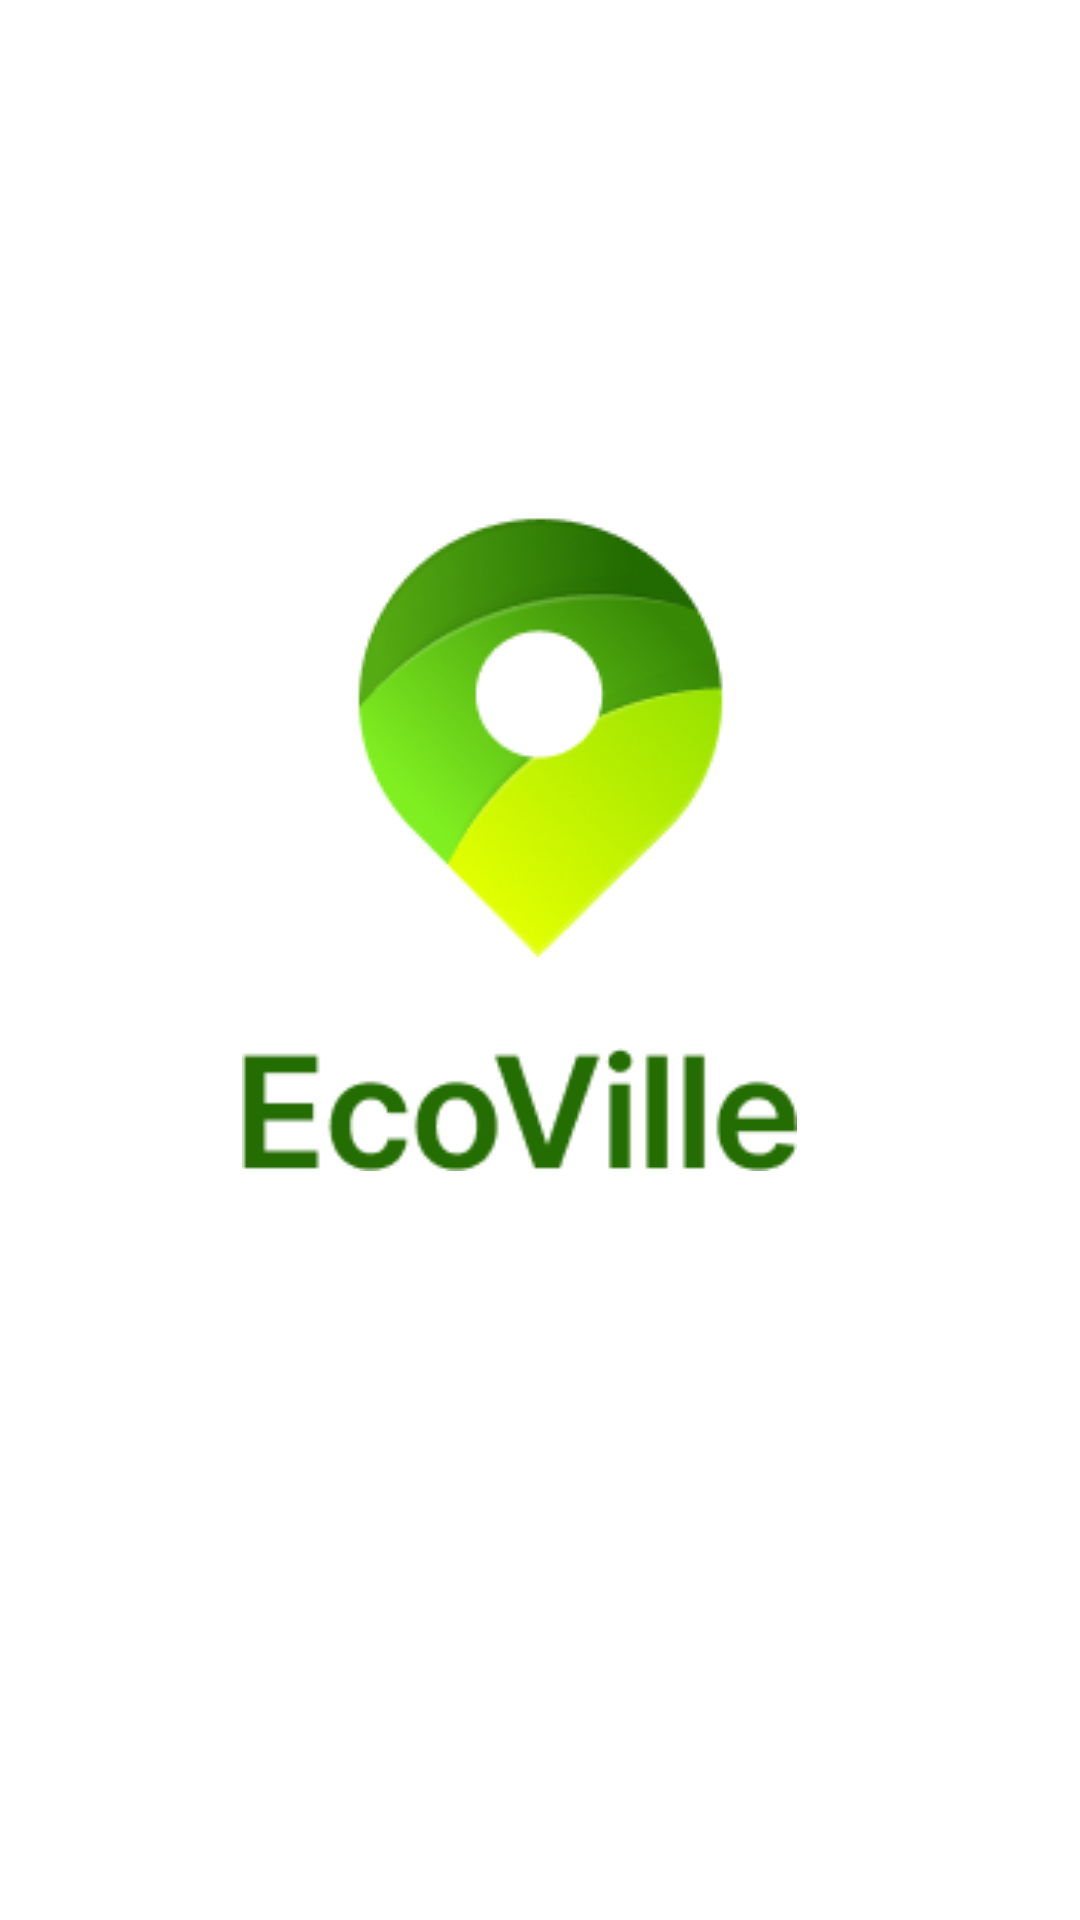

Here is an Android app screen rendered from its layout file. Give the layout XML and the strings, colors and styles it references.
<!-- AndroidManifest.xml: application theme Theme.EcoVille.NoActionBar -->
<!-- res/layout/activity_splash_screen.xml -->
<?xml version="1.0" encoding="utf-8"?>
<androidx.constraintlayout.widget.ConstraintLayout xmlns:android="http://schemas.android.com/apk/res/android"
    xmlns:app="http://schemas.android.com/apk/res-auto"
    xmlns:tools="http://schemas.android.com/tools"
    android:layout_width="match_parent"
    android:layout_height="match_parent"
    tools:context=".ui.welcome.SplashScreenActivity">


    <ImageView
            android:layout_width="171dp"
            android:layout_height="171dp" app:srcCompat="@drawable/green_official_logo"
            android:id="@+id/official_logo_img"
            app:layout_constraintTop_toTopOf="parent"
            app:layout_constraintEnd_toEndOf="parent"
            app:layout_constraintStart_toStartOf="parent" android:layout_marginTop="148dp"/>
    <ImageView
            android:layout_width="185dp"
            android:layout_height="61dp"
            app:srcCompat="@drawable/ecoville"
            android:id="@+id/ecoville_img"
            app:layout_constraintEnd_toEndOf="@+id/official_logo_img"
            app:layout_constraintStart_toStartOf="@+id/official_logo_img"
            app:layout_constraintTop_toBottomOf="@+id/official_logo_img"
            app:layout_constraintBottom_toBottomOf="parent" app:layout_constraintHorizontal_bias="1.0"
            app:layout_constraintVertical_bias="0.078"/>
    />
</androidx.constraintlayout.widget.ConstraintLayout>
<!-- resources referenced by this layout -->
<resources>
  <!-- drawable ecoville: png bitmap (drawable, 2774 bytes) -->
  <!-- drawable green_official_logo: png bitmap (drawable, 16822 bytes) -->
  <style name="Theme.EcoVille.NoActionBar" parent="Theme.EcoVille">
          <item name="windowActionBar">false</item>
          <item name="windowNoTitle">true</item>
      </style>
  <style name="Theme.EcoVille" parent="Theme.MaterialComponents.DayNight.DarkActionBar">
          
          <item name="colorPrimary">@color/ecoville_primary</item>
          <item name="colorPrimaryVariant">@color/ecoville_light_green</item>
          <item name="colorOnPrimary">@color/white</item>
          
          <item name="colorSecondary">@color/teal_200</item>
          <item name="colorSecondaryVariant">@color/teal_700</item>
          <item name="colorOnSecondary">@color/black</item>
          
          <item name="android:statusBarColor" tools:targetApi="l">?attr/colorPrimaryVariant</item>
          
      </style>
  <color name="ecoville_primary">#7EB506</color>
  <color name="ecoville_light_green">#9FE600</color>
  <color name="white">#FFFFFFFF</color>
  <color name="teal_200">#FF03DAC5</color>
  <color name="teal_700">#FF018786</color>
  <color name="black">#FF000000</color>
</resources>
